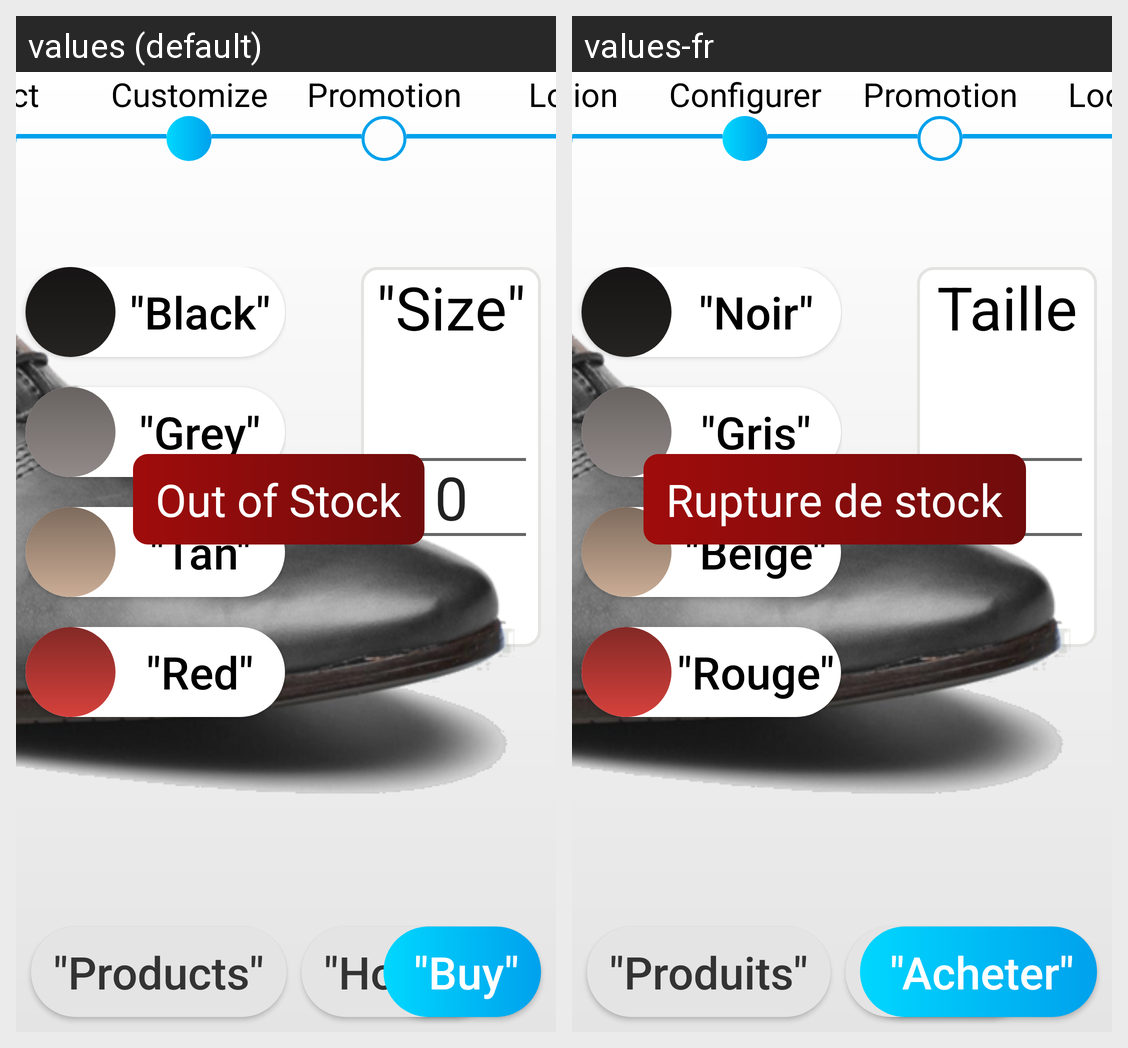

Strings drawn on this Android screen and how each of the app's shown locales translates them:
Android screen res/layout/fragment_product.xml rendered under 2 locales, left to right: values (default), values-fr. Device: Nexus 5 (rendered at 1080×1920; each locale shown at half size, 540×960, under a caption strip naming it); theme ThemeBlue.
Strings drawn on this screen, with the default value and each locale's value (text and hints the layout hard-codes, and strings that could not be matched under every locale, appear in the picture but are not listed):

select
  values: Select
  values-fr: Selection

customize
  values: Customize
  values-fr: Configurer

promo
  values: Promotion
  values-fr: Promotion

locate
  values: Locate
  values-fr: Localiser

size
  values: "Size"
  values-fr: Taille

black
  values: "Black"
  values-fr: "Noir"

grey
  values: "Grey"
  values-fr: "Gris"

tan
  values: "Tan"
  values-fr: "Beige"

red
  values: "Red"
  values-fr: "Rouge"

other
  values: "Products"
  values-fr: "Produits"

home
  values: "Home"
  values-fr: "Menu"

outStock
  values: Out of Stock
  values-fr: Rupture de stock

buy
  values: "Buy"
  values-fr: "Acheter"
